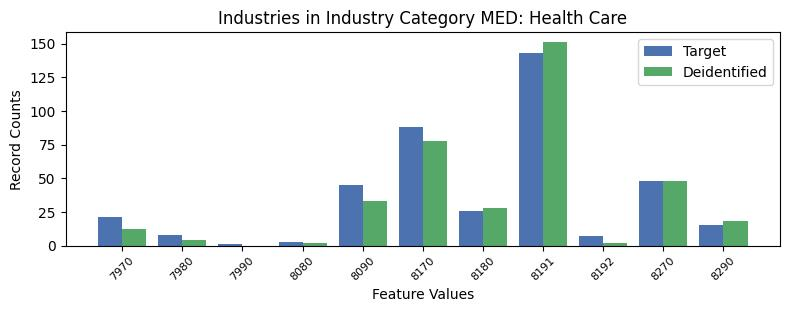

Values plotted in this chart, from the file beside it:
, INDP, count_target, count_deidentified
6, 7970, 21, 12.0
7, 7980, 8, 4.0
10, 7990, 1, 0.0
9, 8080, 3, 2.0
5, 8090, 45, 33.0
3, 8170, 88, 78.0
1, 8180, 26, 28.0
0, 8191, 143, 151.0
8, 8192, 7, 2.0
2, 8270, 48, 48.0
4, 8290, 15, 18.0
